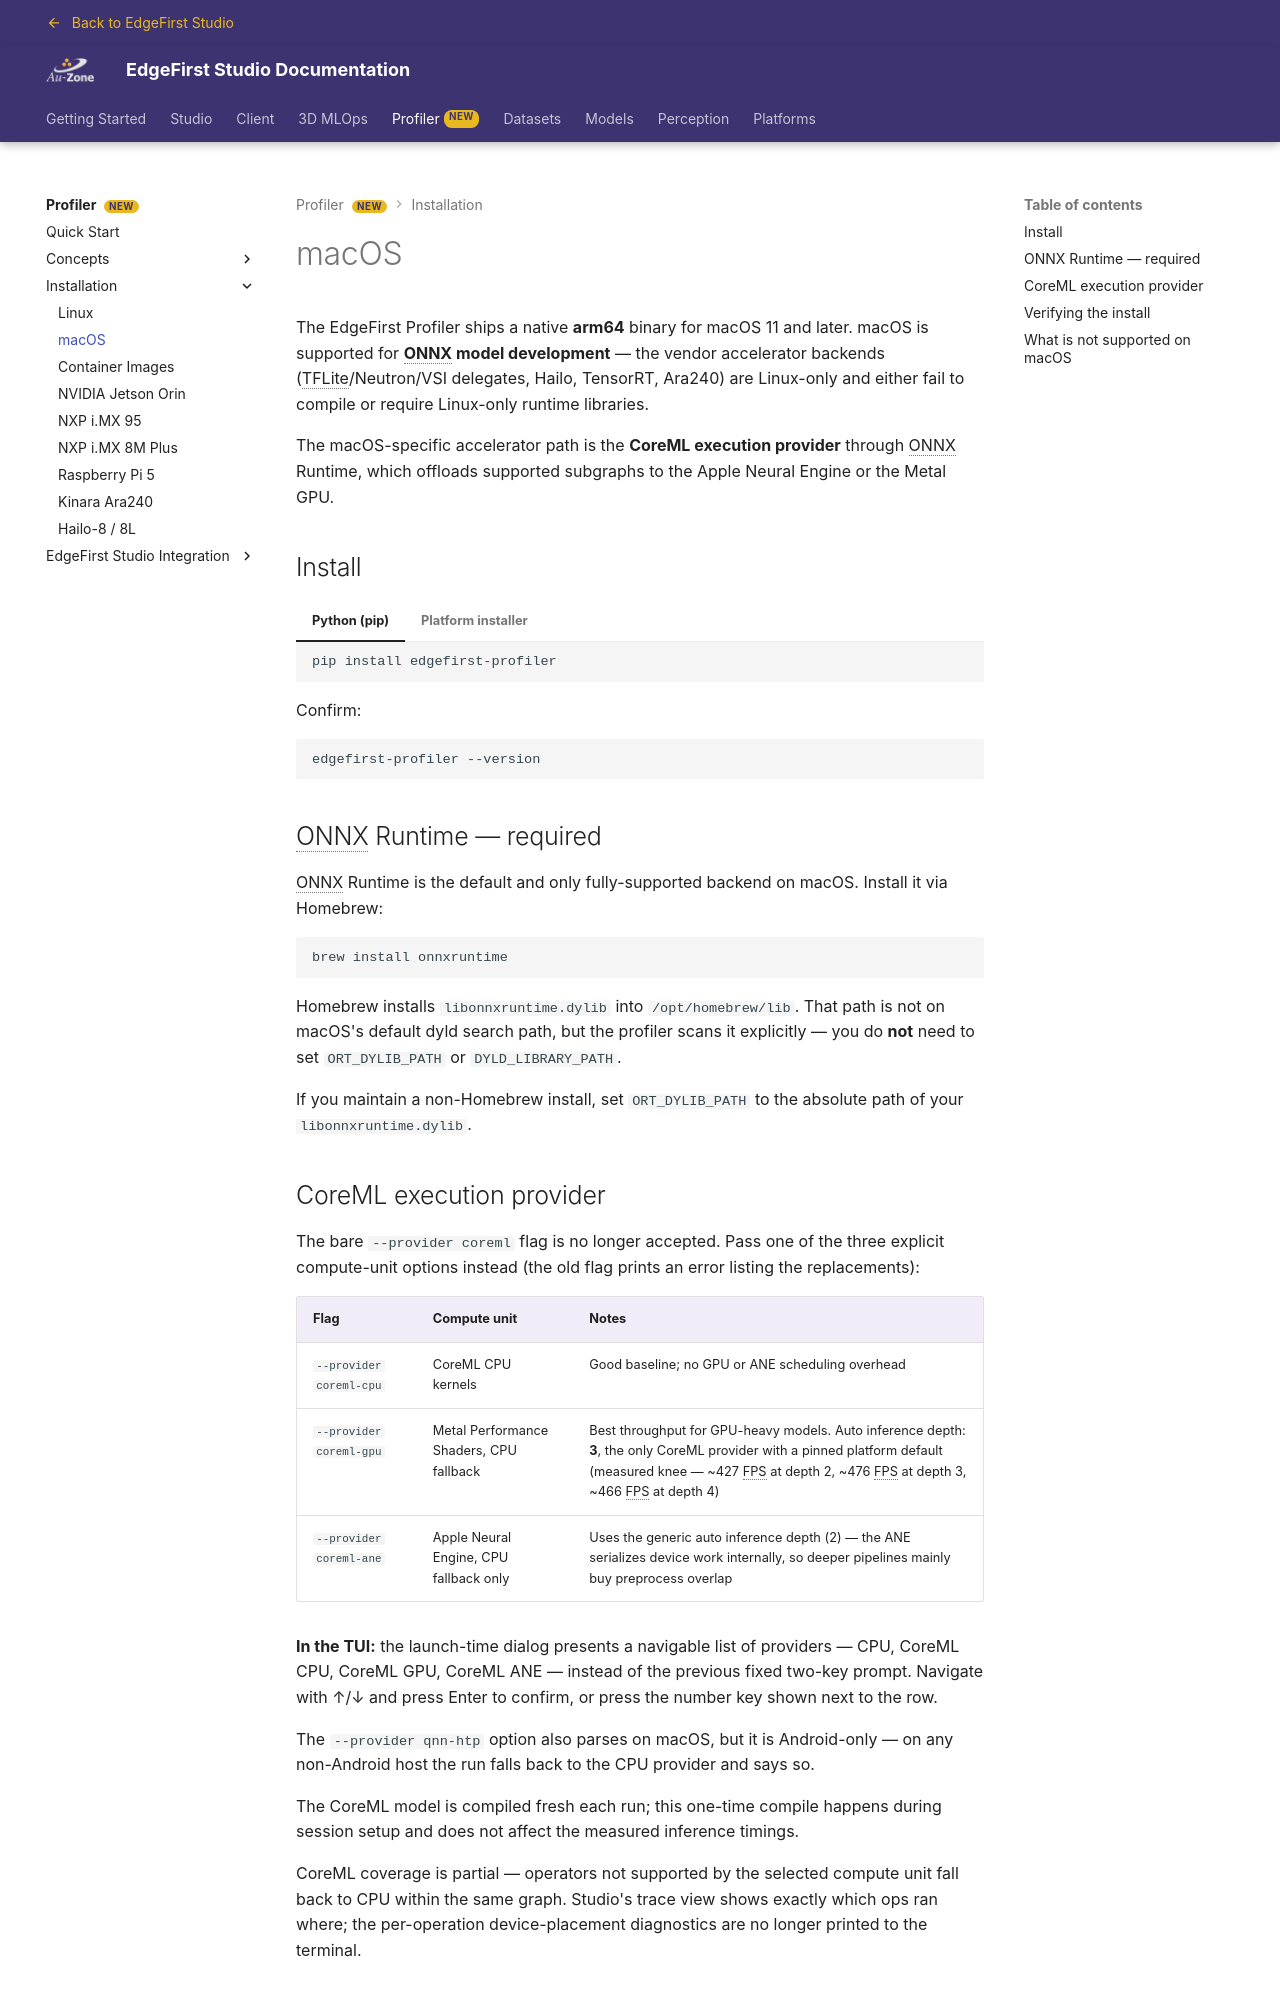

repository: EdgeFirstAI/documentation · page: saas/profiler/installation/macos/index.html · generator: mkdocs

# macOS

The EdgeFirst Profiler ships a native **arm64** binary for macOS 11 and later. macOS is supported for **ONNX model development** — the vendor accelerator backends (TFLite/Neutron/VSI delegates, Hailo, TensorRT, Ara240) are Linux-only and either fail to compile or require Linux-only runtime libraries.

The macOS-specific accelerator path is the **CoreML execution provider** through ONNX Runtime, which offloads supported subgraphs to the Apple Neural Engine or the Metal GPU.

## Install

=== "Python (pip)"

    ```sh
    pip install edgefirst-profiler
    ```

=== "Platform installer"

    ```sh
    curl -fsSL https://raw.githubusercontent.com/EdgeFirstAI/profiler-cli/main/install.sh | bash
    ```

    The installer drops the binary into `~/.local/bin` (default) or `/usr/local/bin` (run as root). If the install path is not on your `PATH`, the script prints the exact line to add to your shell profile.

Confirm:

```sh
edgefirst-profiler --version
```

## ONNX Runtime — required

ONNX Runtime is the default and only fully-supported backend on macOS. Install it via Homebrew:

```sh
brew install onnxruntime
```

Homebrew installs `libonnxruntime.dylib` into `/opt/homebrew/lib`. That path is not on macOS's default dyld search path, but the profiler scans it explicitly — you do **not** need to set `ORT_DYLIB_PATH` or `DYLD_LIBRARY_PATH`.

If you maintain a non-Homebrew install, set `ORT_DYLIB_PATH` to the absolute path of your `libonnxruntime.dylib`.
